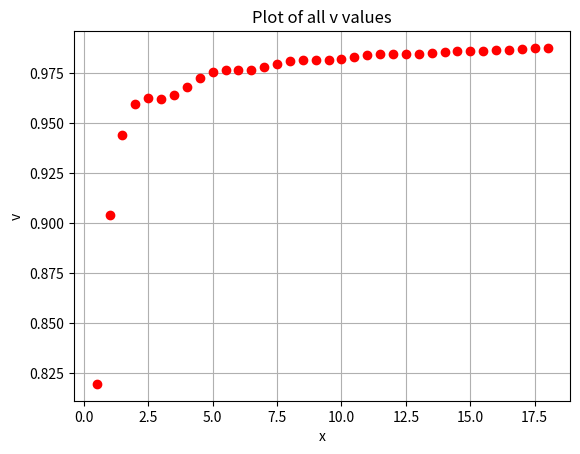

The matplotlib source for this figure:
import numpy
import matplotlib.pyplot as plt
import math
import scipy.special as spe
from pylab import *

def bessel(t, v):
	j = (sqrt(2/(math.pi)*t))*(numpy.cos(t-v*(math.pi)/2-(math.pi)/4))
	return j	

x = linspace(0,20,41)
m = bessel(x, 1)
print(m)

w = list()
v = list()
d = []

y = numpy.arange(0.5,18.5,0.5)

for k in y:
    z = numpy.arange(k,20.5,0.5)
    l = len(z)
    P = numpy.zeros((l,2))
    P[:,0] = numpy.cos(z)/(numpy.sqrt(z))
    P[:,1] = numpy.sin(z)/(numpy.sqrt(z))
    b = spe.jv(1,z)
    c = lstsq(P,b,rcond=-1)[0]
    A = c[0]
    B = c[1]
    p = (A/(numpy.sqrt(A**2+B**2)))
    f = numpy.arccos(p)
    w.append(f)
    v = ((2*f)/(numpy.pi)-(1/2))
    d.append(v)

plt.figure(1)
plt.plot(y,d,'ro')
plt.xlabel('x')
plt.ylabel('v')
plt.title('Plot of all v values')
plt.grid(True)
plt.show()
